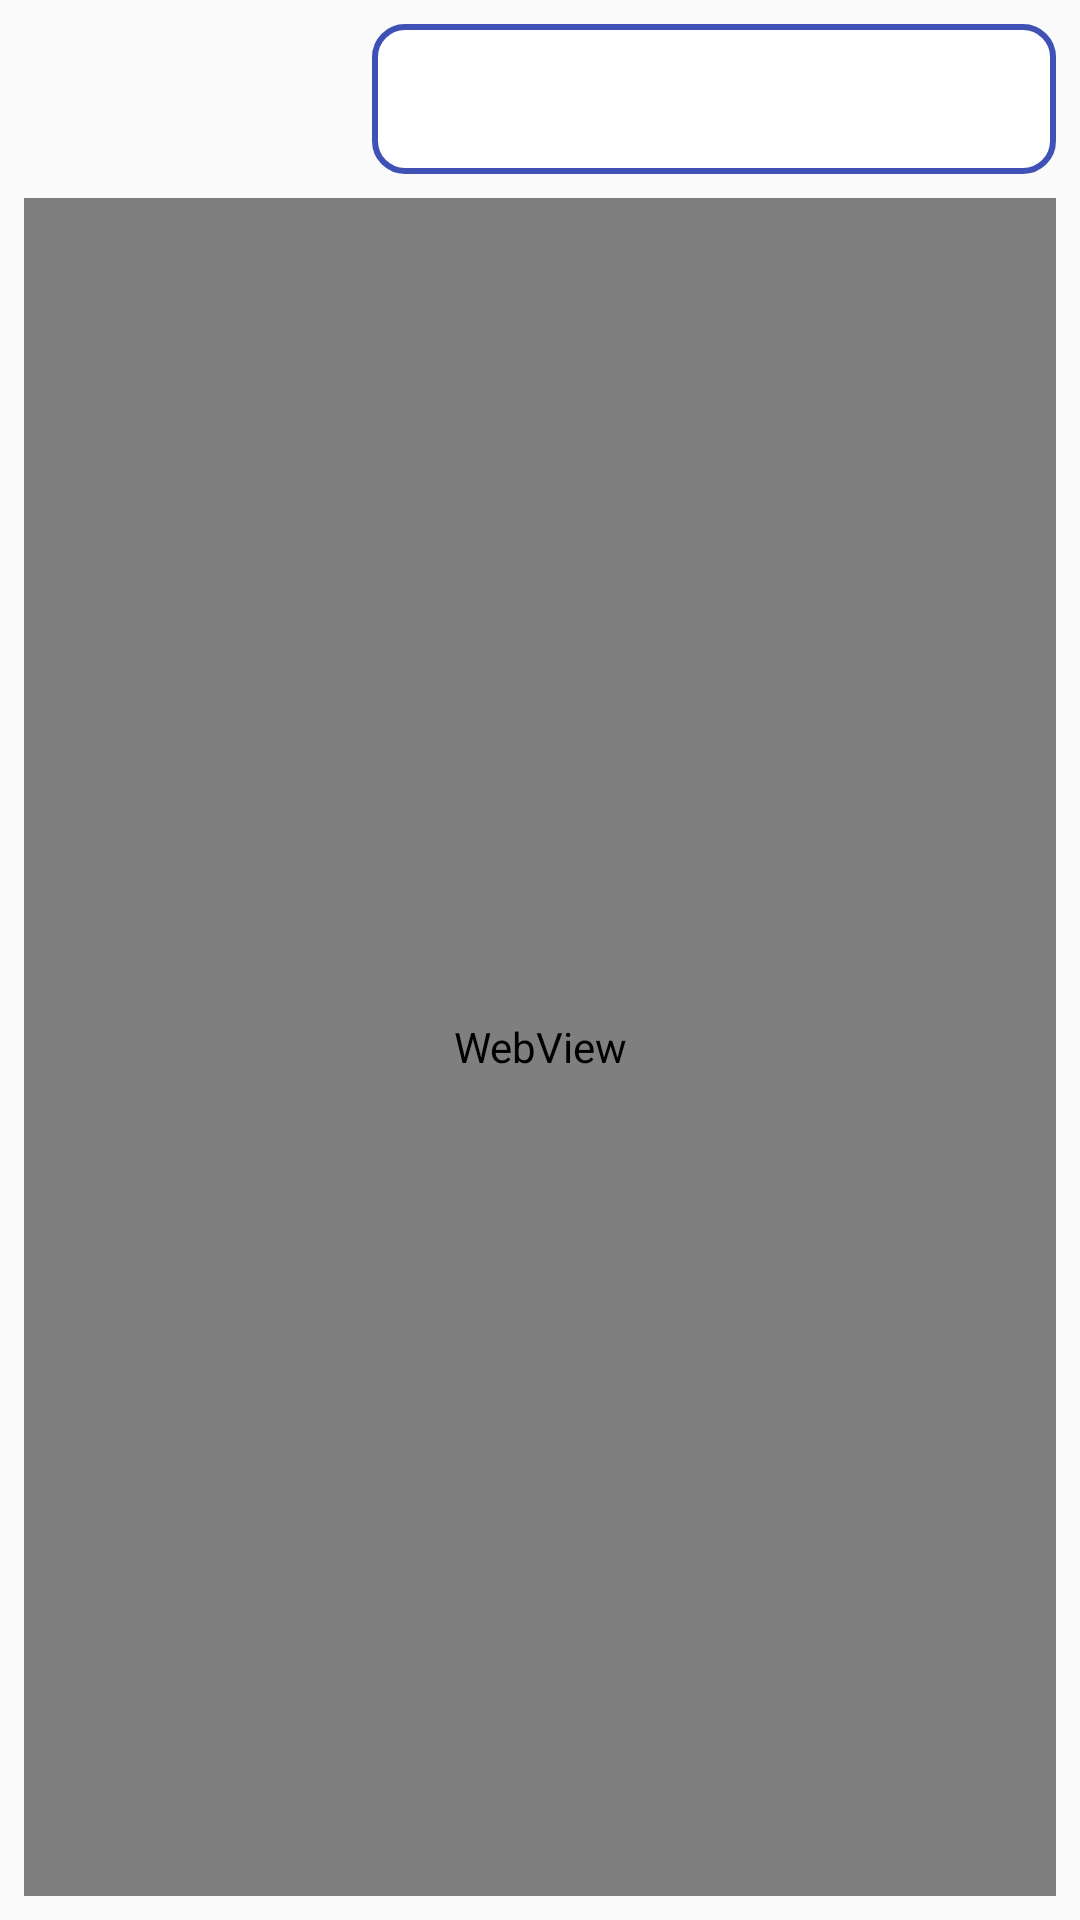

Layout XML and referenced resources for this Android screen:
<!-- AndroidManifest.xml: application theme AppTheme -->
<!-- res/layout/fragmnet_detailed.xml -->
<?xml version="1.0" encoding="utf-8"?>
<androidx.constraintlayout.widget.ConstraintLayout
        xmlns:android="http://schemas.android.com/apk/res/android"
        xmlns:app="http://schemas.android.com/apk/res-auto" xmlns:tools="http://schemas.android.com/tools" android:layout_width="match_parent"
        android:layout_height="match_parent">

        <WebView
                android:id="@+id/webView"
                android:layout_width="0dp"
                android:layout_height="0dp"
                android:layout_marginTop="8dp"
                app:layout_constraintTop_toBottomOf="@+id/forwardBtn" app:layout_constraintStart_toStartOf="parent"
                android:layout_marginStart="8dp" app:layout_constraintEnd_toEndOf="parent"
                android:layout_marginEnd="8dp" android:layout_marginBottom="8dp"
                app:layout_constraintBottom_toBottomOf="parent"/>
        <ImageButton
                android:layout_width="50dp"
                android:layout_height="50dp"
                android:background="@drawable/back_btn_selector"
                android:id="@+id/backBtn" app:layout_constraintStart_toStartOf="parent"
                android:layout_marginStart="8dp" android:layout_marginTop="8dp"
                app:layout_constraintTop_toTopOf="parent"/>
        <ImageButton
                android:background="@drawable/forward_btn_selector"
                android:layout_width="50dp"
                android:layout_height="50dp"
                android:id="@+id/forwardBtn" app:layout_constraintStart_toEndOf="@+id/backBtn"
                android:layout_marginStart="8dp" android:layout_marginTop="8dp"
                app:layout_constraintTop_toTopOf="parent"/>
        <TextView
                android:maxLines="1"
                android:ellipsize="end"
                android:paddingEnd="5dp"
                android:paddingStart="5dp"
                android:background="@drawable/rounded_corners"
                android:gravity="center_vertical"
                android:layout_width="0dp"
                android:layout_height="0dp"
                android:id="@+id/urlAddressTV" app:layout_constraintEnd_toEndOf="parent" android:layout_marginEnd="8dp"
                app:layout_constraintStart_toEndOf="@+id/forwardBtn" android:layout_marginStart="8dp"
                android:layout_marginTop="8dp" app:layout_constraintTop_toTopOf="parent"
                app:layout_constraintBottom_toBottomOf="@+id/forwardBtn"
                android:textSize="18sp" android:textAlignment="gravity"/>

</androidx.constraintlayout.widget.ConstraintLayout>
<!-- resources referenced by this layout -->
<resources>
  <!-- drawable back_btn_selector (drawable) -->
  <selector xmlns:android="http://schemas.android.com/apk/res/android">
  
      <item android:drawable="@drawable/back_arrow" android:state_enabled="true"/>
      <item android:drawable="@drawable/back_arrow_disabled" android:state_enabled="false"/>
  
  </selector>
  <!-- drawable forward_btn_selector (drawable) -->
  <selector xmlns:android="http://schemas.android.com/apk/res/android">
  
      <item android:drawable="@drawable/forward_arrow" android:state_enabled="true"/>
      <item android:drawable="@drawable/forward_arrow_disabled" android:state_enabled="false"/>
  
  </selector>
  <!-- drawable rounded_corners (drawable) -->
  <?xml version="1.0" encoding="utf-8"?>
  <shape xmlns:android="http://schemas.android.com/apk/res/android" >
      <stroke
              android:width="2dp"
              android:color="#3F51B5" />
  
      <solid android:color="#ffffff" />
  
      <padding
              android:left="1dp"
              android:right="1dp"
              android:bottom="1dp"
              android:top="1dp" />
  
      <corners android:radius="10dp" />
  </shape>
  <style name="AppTheme" parent="Theme.AppCompat.Light.DarkActionBar">
          
          <item name="colorPrimary">@color/colorPrimary</item>
          <item name="colorPrimaryDark">@color/colorPrimaryDark</item>
          <item name="colorAccent">@color/colorAccent</item>
          <item name="android:actionOverflowButtonStyle">@style/DownloadMenu</item>
      </style>
  <!-- drawable forward_arrow_disabled (drawable) -->
  <vector android:height="24dp" android:tint="#6B6B6B"
      android:viewportHeight="24.0" android:viewportWidth="24.0"
      android:width="24dp" xmlns:android="http://schemas.android.com/apk/res/android">
      <path android:fillColor="#FF000000" android:pathData="M12,4l-1.41,1.41L16.17,11H4v2h12.17l-5.58,5.59L12,20l8,-8z"/>
  </vector>
  <style name="DownloadMenu" parent="@android:style/Widget.Holo.ActionButton.Overflow">
          <item name="android:src">@drawable/download_icon</item>
      </style>
  <!-- not gathered from this repository: default colours our renderer supplied (Android Studio template values) -->
  <color name="colorPrimary">#FF6200EE</color>
  <color name="colorPrimaryDark">#FF3700B3</color>
  <color name="colorAccent">#FF03DAC5</color>
</resources>
